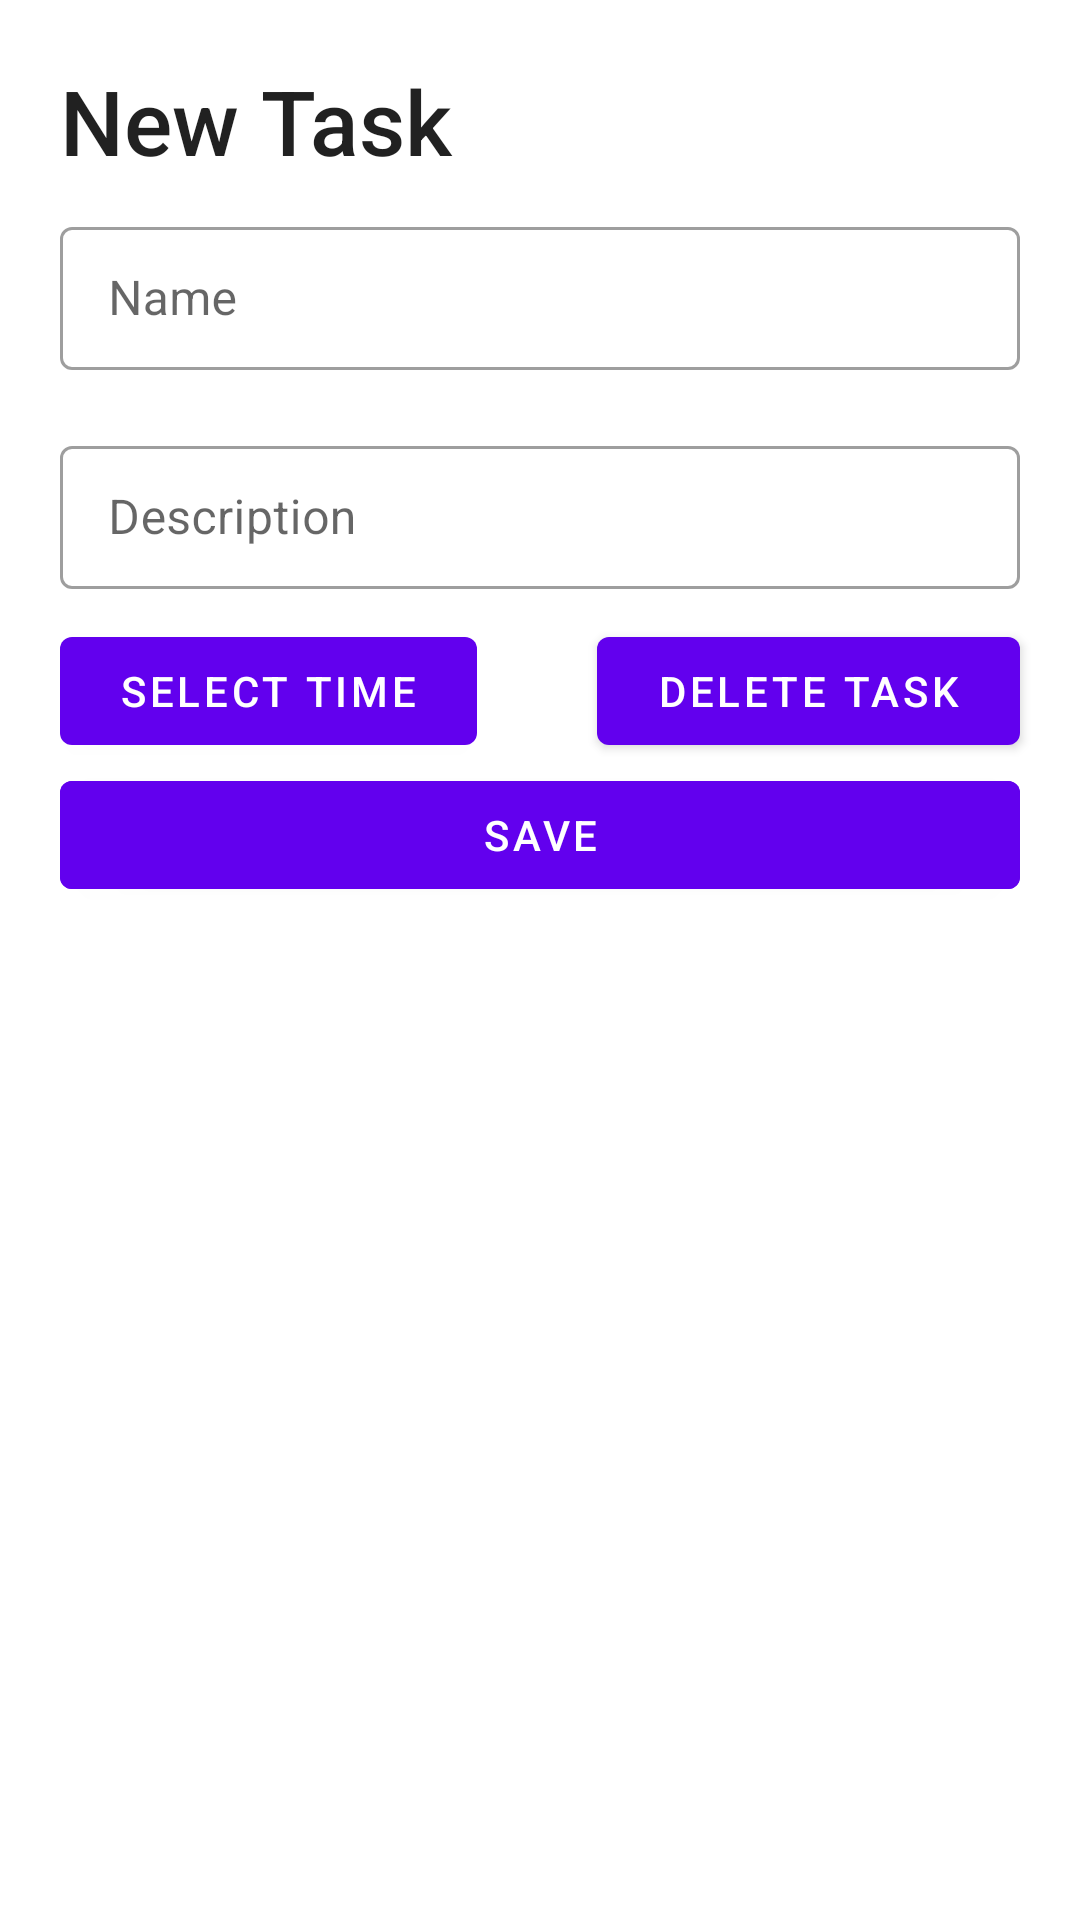

Write the Android layout XML for this screen, with the resource values it uses.
<!-- AndroidManifest.xml: application theme Theme.TimInk -->
<!-- res/layout/fragment_new_task_sheet.xml -->
<?xml version="1.0" encoding="utf-8"?>
<LinearLayout
    android:orientation="vertical"
    xmlns:android="http://schemas.android.com/apk/res/android"
    xmlns:tools="http://schemas.android.com/tools"
    android:layout_width="match_parent"
    android:layout_height="wrap_content"
    tools:context=".NewTaskSheet">


    <TextView
        android:id="@+id/taskTitle"
        android:layout_width="match_parent"
        android:layout_height="wrap_content"
        android:text="New Task"
        android:textSize="30sp"
        android:layout_marginTop="20dp"
        android:layout_marginStart="20dp"
        style="@style/TextAppearance.AppCompat.Title"/>


    <com.google.android.material.textfield.TextInputLayout
        style="@style/Widget.MaterialComponents.TextInputLayout.OutlinedBox.Dense"
        android:layout_width="match_parent"
        android:layout_height="wrap_content"
        android:layout_marginVertical="10dp"
        android:layout_marginHorizontal="20dp">

        <com.google.android.material.textfield.TextInputEditText
            android:layout_width="match_parent"
            android:layout_height="match_parent"
            android:id="@+id/name"
            android:hint="Name"/>

    </com.google.android.material.textfield.TextInputLayout>

    <com.google.android.material.textfield.TextInputLayout
        style="@style/Widget.MaterialComponents.TextInputLayout.OutlinedBox.Dense"
        android:layout_width="match_parent"
        android:layout_height="wrap_content"
        android:layout_marginVertical="10dp"
        android:layout_marginHorizontal="20dp">

        <com.google.android.material.textfield.TextInputEditText
            android:layout_width="match_parent"
            android:layout_height="match_parent"
            android:id="@+id/desc"
            android:hint="Description">

        </com.google.android.material.textfield.TextInputEditText>

    </com.google.android.material.textfield.TextInputLayout>

    <LinearLayout
        android:layout_width="match_parent"
        android:layout_height="wrap_content"
        android:layout_gravity="center">

        <com.google.android.material.button.MaterialButton
            android:id="@+id/timePickerButton"
            android:layout_height="match_parent"
            android:layout_width="wrap_content"
            android:layout_weight="1"
            android:layout_marginHorizontal="20dp"
            android:text="Select Time"/>

        <com.google.android.material.button.MaterialButton
            android:id="@+id/deleteButton"
            android:layout_height="match_parent"
            android:layout_width="wrap_content"
            android:layout_weight="1"
            android:layout_marginHorizontal="20dp"
            android:text="Delete Task" />

    </LinearLayout>

    <com.google.android.material.button.MaterialButton
        android:id="@+id/saveButton"
        android:layout_width="match_parent"
        android:layout_height="wrap_content"
        android:layout_gravity="center"
        android:layout_marginHorizontal="20dp"
        android:backgroundTint="?attr/colorPrimary"
        android:textColor="?colorOnPrimary"
        android:text="Save"/>

</LinearLayout>
<!-- resources referenced by this layout -->
<resources>
  <style name="Theme.TimInk" parent="Theme.MaterialComponents.DayNight.DarkActionBar">
          
          <item name="colorPrimary">@color/purple_500</item>
          <item name="colorPrimaryVariant">@color/purple_700</item>
          <item name="colorOnPrimary">@color/white</item>
          
          <item name="colorSecondary">@color/teal_200</item>
          <item name="colorSecondaryVariant">@color/teal_700</item>
          <item name="colorOnSecondary">@color/black</item>
          
          <item name="android:statusBarColor">?attr/colorPrimaryVariant</item>
          
      </style>
  <!-- not gathered from this repository: default colours our renderer supplied (Android Studio template values) -->
  <color name="purple_500">#FF6200EE</color>
  <color name="purple_700">#FF3700B3</color>
  <color name="teal_200">#FF03DAC5</color>
  <color name="teal_700">#FF018786</color>
  <color name="black">#FF000000</color>
  <color name="white">#FFFFFFFF</color>
</resources>
